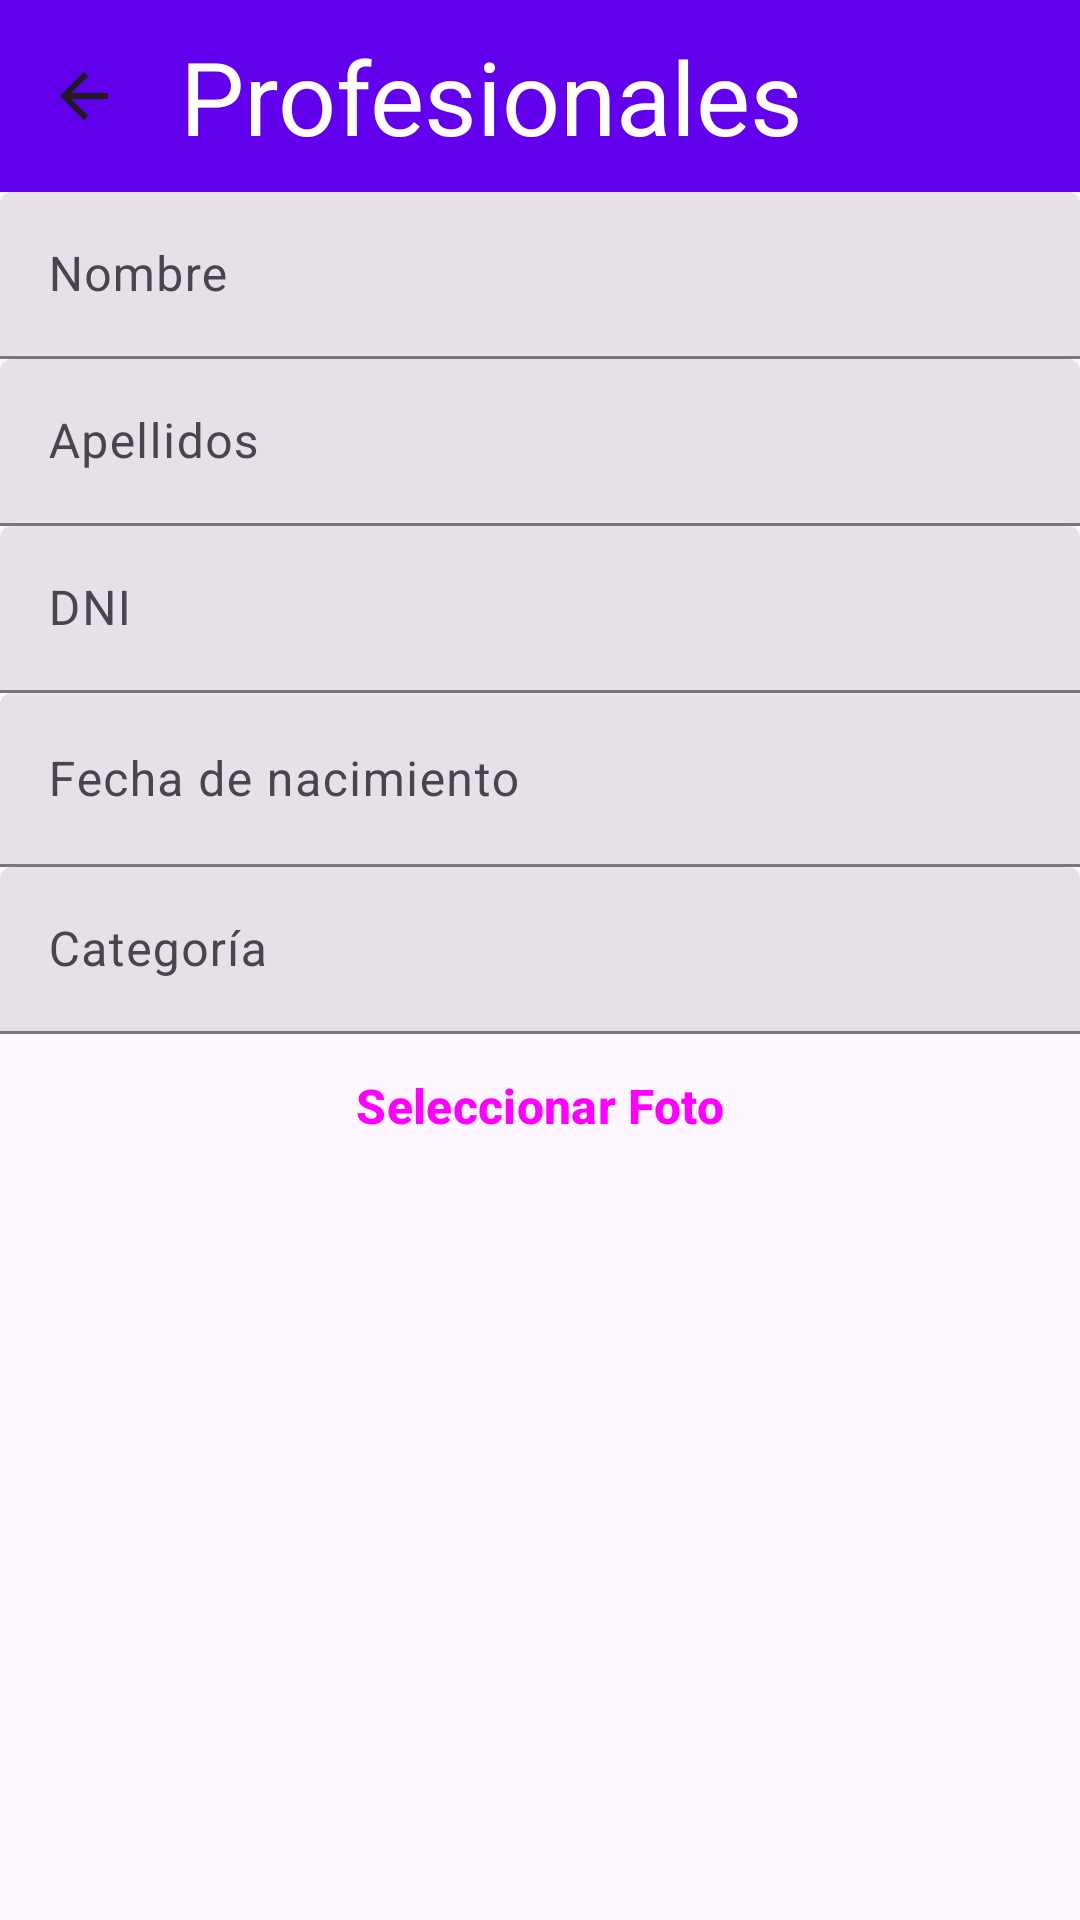

Write the Android layout XML for this screen, with the resource values it uses.
<!-- AndroidManifest.xml: application theme AppTheme -->
<!-- res/layout/activity_register_profesional.xml -->
<?xml version="1.0" encoding="utf-8"?>
<LinearLayout xmlns:android="http://schemas.android.com/apk/res/android"
    xmlns:app="http://schemas.android.com/apk/res-auto"
    xmlns:tools="http://schemas.android.com/tools"
    android:layout_width="match_parent"
    android:layout_height="match_parent"
    tools:context=".ViewProfesionalActivity"
    android:orientation="vertical">

    <com.google.android.material.appbar.MaterialToolbar
        android:id="@+id/topAppBar"
        android:layout_width="match_parent"
        android:layout_height="?attr/actionBarSize"
        android:background="@color/design_default_color_primary"
        android:elevation="4dp"
        android:theme="@style/ThemeOverlay.AppCompat.ActionBar"
        app:layout_constraintTop_toTopOf="parent"

        app:navigationIcon="?attr/actionModeCloseDrawable"
        app:title="@string/titProfesinales"
        app:titleCentered="false"
        app:titleTextAppearance="@style/TextAppearance.AppCompat.Display1"
        app:titleTextColor="@color/material_dynamic_neutral100" />

    <LinearLayout
        android:layout_width="match_parent"
        android:layout_height="match_parent"
        android:orientation="vertical">

        <LinearLayout
            android:layout_width="match_parent"
            android:layout_height="wrap_content"
            android:orientation="horizontal">

            

            <com.google.android.material.textfield.TextInputLayout
                android:id="@+id/tilNombre"
                style="?attr/textInputFilledStyle"
                android:layout_width="match_parent"
                android:layout_height="wrap_content"
                android:hint="@string/tvNombre"
                app:endIconMode="clear_text">

                <com.google.android.material.textfield.TextInputEditText
                    android:id="@+id/etTitulo"
                    android:layout_width="match_parent"
                    android:layout_height="wrap_content"
                    android:inputType="text" />

            </com.google.android.material.textfield.TextInputLayout>

            

        </LinearLayout>

        <LinearLayout
            android:layout_width="match_parent"
            android:layout_height="wrap_content"
            android:orientation="horizontal">

            <com.google.android.material.textfield.TextInputLayout
                android:id="@+id/tilApellidos"
                style="?attr/textInputFilledStyle"
                android:layout_width="match_parent"
                android:layout_height="wrap_content"
                android:hint="@string/tvApellidos"
                app:endIconMode="clear_text">

                <com.google.android.material.textfield.TextInputEditText
                    android:id="@+id/etTitular"
                    android:layout_width="match_parent"
                    android:layout_height="wrap_content"
                    android:inputType="text" />

            </com.google.android.material.textfield.TextInputLayout>

            
        </LinearLayout>

        <LinearLayout
            android:layout_width="match_parent"
            android:layout_height="wrap_content"
            android:orientation="horizontal">

            <com.google.android.material.textfield.TextInputLayout
                android:id="@+id/tilDni"
                style="?attr/textInputFilledStyle"
                android:layout_width="match_parent"
                android:layout_height="wrap_content"
                android:hint="@string/tvDni"
                app:endIconMode="clear_text">

                <com.google.android.material.textfield.TextInputEditText
                    android:id="@+id/etCuerpo"
                    android:layout_width="match_parent"
                    android:layout_height="wrap_content"
                    android:inputType="text" />

            </com.google.android.material.textfield.TextInputLayout>
        </LinearLayout>

        <LinearLayout
            android:layout_width="match_parent"
            android:layout_height="wrap_content"
            android:orientation="horizontal">

            <com.google.android.material.textfield.TextInputLayout
                android:id="@+id/tilFechaNacimiento"
                style="?attr/textInputFilledStyle"
                android:layout_width="407dp"
                android:layout_height="wrap_content"
                android:hint="Fecha de nacimiento"
                app:endIconMode="clear_text">

                <com.google.android.material.textfield.TextInputEditText
                    android:id="@+id/etFechaNacimiento"
                    android:layout_width="match_parent"
                    android:layout_height="wrap_content"
                    android:focusable="false"
                    android:clickable="true"
                    android:drawableEnd="@drawable/ic_fav"
                    android:onClick="clickDate" />

                

                
            </com.google.android.material.textfield.TextInputLayout>
        </LinearLayout>

        

        <LinearLayout
            android:layout_width="match_parent"
            android:layout_height="wrap_content"
            android:orientation="horizontal">

            <com.google.android.material.textfield.TextInputLayout
                android:id="@+id/tilCategoria"
                style="?attr/textInputFilledStyle"
                android:layout_width="match_parent"
                android:layout_height="wrap_content"
                android:hint="@string/tvCategoria"
                app:endIconMode="clear_text">

                <com.google.android.material.textfield.TextInputEditText
                    android:id="@+id/etCategoria"
                    android:layout_width="match_parent"
                    android:layout_height="wrap_content"
                    android:inputType="text" />

            </com.google.android.material.textfield.TextInputLayout>

            

        </LinearLayout>

        <LinearLayout
            android:layout_width="match_parent"
            android:layout_height="wrap_content"
            android:orientation="horizontal">
            <Button
                android:id="@+id/btnSelectPhoto"
                style="@style/Widget.Material3.Button.ElevatedButton"
                android:layout_width="wrap_content"
                android:layout_height="wrap_content"
                android:layout_weight="1"
                android:backgroundTint="#D5ECE7"
                android:onClick="selectPhoto"
                android:text="@string/btSelectPhoto"
                android:textSize="16sp"
                android:textStyle="bold" />

       

        </LinearLayout>

        <LinearLayout
            android:layout_width="match_parent"
            android:layout_height="wrap_content"
            android:orientation="horizontal">

            <ImageView
                android:id="@+id/ivProfesionalReg"
                android:layout_width="200dp"
                android:layout_height="258dp"
                android:layout_weight="1" />


        </LinearLayout>

        <LinearLayout
            android:layout_width="match_parent"
            android:layout_height="wrap_content"
            android:orientation="horizontal">

            <Button
                android:id="@+id/registerCentro"
                style="@style/Widget.Material3.Button.ElevatedButton"
                android:layout_width="0dp"
                android:layout_height="wrap_content"
                android:layout_weight="1"
                android:backgroundTint="#D5ECE7"
                android:onClick="registerProfesional"
                android:text="@string/btregister"
                android:textSize="16sp"
                android:textStyle="bold" />

           

        </LinearLayout>

    </LinearLayout>
</LinearLayout>
<!-- resources referenced by this layout -->
<resources>
  <!-- drawable ic_fav (drawable-anydpi) -->
  <vector xmlns:android="http://schemas.android.com/apk/res/android"
      android:width="24dp"
      android:height="24dp"
      android:viewportWidth="24"
      android:viewportHeight="24"
      android:tint="#E02C32"
      android:alpha="0.8">
    <group android:scaleX="0.90909094"
        android:scaleY="0.90909094"
        android:translateX="1.0909091"
        android:translateY="1.0909091">
      <path
          android:fillColor="@android:color/white"
          android:pathData="M12,21.35l-1.45,-1.32C5.4,15.36 2,12.28 2,8.5 2,5.42 4.42,3 7.5,3c1.74,0 3.41,0.81 4.5,2.09C13.09,3.81 14.76,3 16.5,3 19.58,3 22,5.42 22,8.5c0,3.78 -3.4,6.86 -8.55,11.54L12,21.35z"/>
    </group>
  </vector>
  <string name="btSelectPhoto">Seleccionar Foto</string>
  <string name="btcancel">Cancelar</string>
  <string name="btregister">Registrar</string>
  <string name="titProfesinales">Profesionales</string>
  <string name="tvApellidos">Apellidos</string>
  <string name="tvCategoria">Categoría</string>
  <string name="tvDni">DNI</string>
  <string name="tvNombre">Nombre</string>
  <style name="AppTheme" parent="Theme.Material3.Light.NoActionBar">
          
      </style>
</resources>
